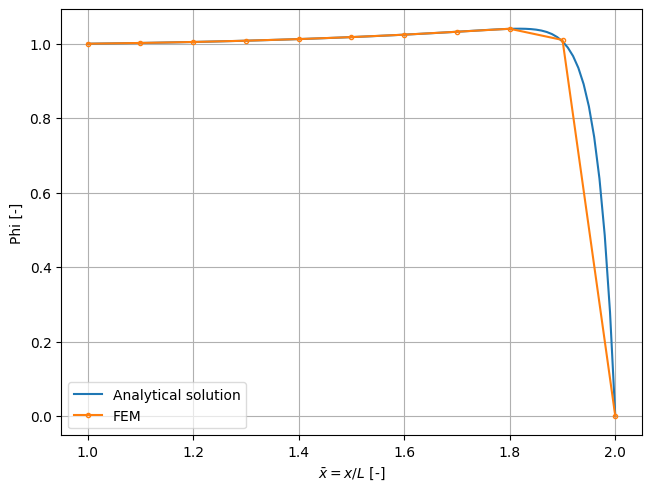

Write Python code to recreate this figure.
import itertools as it

import matplotlib.pyplot as plt
import matplotlib.markers as mk
import numpy as np
import scipy.optimize as opt


plt.rcdefaults()
plt.rc('lines', markersize=6)
plt.rc('markers', fillstyle='none')
plt.rc('axes', grid=True)
plt.rc('legend', framealpha=0.7)
plt.rc('savefig', dpi=200, bbox='tight')
plt.rc('figure.constrained_layout', use=True)
plt.close('all')


def get_markers_iterator():
    '''
    Returns a markers iterator.
    '''
    return it.cycle(mk.MarkerStyle.filled_markers)


class Case1:
    '''
    Defines a 1D steady state convection diffusion case with no source term. See
    Figure 2.3 of Zienkiewicz FEM for Fluids (7th edition).
    '''

    def __init__(self, n_elem, phi_0, phi_1, peclet):
        self.n_elem = n_elem
        self.phi_0 = phi_0
        self.phi_1 = phi_1
        self.peclet = peclet
        self._create_mesh()
        self._calculate_analytical_solution()

    def _create_mesh(self):
        '''
        Creates the mesh.
        '''
        self.x = np.linspace(0, 1, self.n_elem+1)
        self.h = np.diff(self.x)

    def _calculate_analytical_solution(self):
        '''
        Calculates the analytical solution.
        '''
        self.x_an = np.linspace(0, 1, 101)
        if self.phi_0 == 0:
            self.phi_an = (np.exp(self.peclet*self.x_an)-1)
            self.phi_an /= (np.exp(self.peclet)-1)
        else:
            self.phi_an = (np.exp(self.peclet*self.x_an)-np.exp(self.peclet))
            self.phi_an /= (1-np.exp(self.peclet))

    def get_velocity(self, x):
        '''
        Returns the velocity at the given location.
        '''
        return self.peclet

    def get_diffusivity(self, x):
        '''
        Returns the diffusivity at the given location.
        '''
        return 1

    def get_source(self, x):
        '''
        Returns the source term at the given location.
        '''
        return 0

    def compare(self, solutions):
        '''
        Compares the analytical with the given numerical solutions.
        '''
        fig, ax = plt.subplots()
        ax.plot(self.x_an, self.phi_an, label='Analytical solution')
        markers = get_markers_iterator()
        for (label, phi) in solutions.items():
            ax.plot(self.x, phi, label=label,
                marker=next(markers))
        ax.legend()
        ax.set_xlabel(r'$\bar{x} = x/L$ [-]')
        ax.set_ylabel('Phi [-]')
        if hasattr(self, 'peclet'):
            ax.set_title(f'Peclet = {self.peclet} [-]')
        fig.show()


class Case2(Case1):
    '''
    Defines a 1D steady state convection diffusion case with a variable source
    term. See Figure 2.6a of Zienkiewicz FEM for Fluids (7th edition).
    '''

    def __init__(self, n_elem, delta_x0):
        self.n_elem = n_elem
        self.delta_x0 = delta_x0
        self.phi_0 = 0
        self.phi_1 = 0
        self.peclet = 200
        self._create_mesh()
        self._calculate_analytical_solution()

    def _create_mesh(self):
        '''
        Creates the mesh.
        '''
        f = lambda g: 1-(g**self.n_elem-1)/(g-1)*self.delta_x0
        self.growth_ratio = opt.brentq(f, 0, 2)
        delta_x = lambda i: self.delta_x0*self.growth_ratio**(self.n_elem-1-i)
        self.h = [delta_x(i) for i in range(self.n_elem)]
        self.x = [sum(self.h[:i]) for i in range(self.n_elem)]+[1]

    def _calculate_analytical_solution(self):
        '''
        Calculates the analytical solution.
        '''
        self.x_an = np.linspace(0, 1, 101)
        a = [[1, 1], [1, np.exp(200)]]
        b = [0, -1/600-1/4e4-1/4e6]
        c1, c2 = np.linalg.solve(a, b)
        self.phi_an = c1+c2*np.exp(200*self.x_an)
        self.phi_an += 1/600*self.x_an**3+1/4e4*self.x_an**2+1/4e6*self.x_an

    def get_source(self, x):
        '''
        Returns the source term at the given location.
        '''
        return x**2


class Case3(Case1):
    '''
    Defines a 1D steady state convection diffusion case with variable source
    and variable velocity. See Figure 2.6b of Ziekiewicz FEM for Fluids (7th
    edition).
    '''

    def __init__(self, n_elem):
        self.n_elem = n_elem
        self.phi_0 = 1
        self.phi_1 = 0
        self._create_mesh()
        self._calculate_analytical_solution()

    def _create_mesh(self):
        '''
        Creates the mesh.
        '''
        self.x = np.linspace(1, 2, self.n_elem+1)
        self.h = np.diff(self.x)

    def _calculate_analytical_solution(self):
        '''
        Calculates the analytical solution.
        '''
        self.x_an = np.linspace(1, 2, 101)
        a = [[1/61, 1], [2**61/61, 1]]
        b = [1-1/228, -1/228*2**4]
        c1, c2 = np.linalg.solve(a, b)
        self.phi_an = c1/61*self.x_an**61+c2+1/228*self.x_an**4

    def get_velocity(self, x):
        '''
        Returns the velocity at the given location.
        '''
        return 60/x

    def get_source(self, x):
        '''
        Returns the source term at the given location.
        '''
        return x**2


class Solver:
    '''
    Solves the steady state 1D convection diffusion using the Petrov-Galerkin
    method.
    '''

    def __init__(self, case):
        self.case = case
        self._set_phi()
        self._assemble()
        self._solve()

    def _set_phi(self):
        '''
        Sets the array of phi, that is, the advected variable.
        '''
        self.phi = np.zeros(self.case.n_elem+1)
        self.phi[0] = self.case.phi_0
        self.phi[-1] = self.case.phi_1

    def _assemble(self):
        '''
        Assembles the global stiffness matrix.
        '''
        self.c = np.zeros((self.case.n_elem+1, self.case.n_elem+1))
        self.num_d = np.zeros((self.case.n_elem+1, self.case.n_elem+1))
        self.d = np.zeros((self.case.n_elem+1, self.case.n_elem+1))
        self.f = np.zeros(self.case.n_elem+1)
        for i in range(self.case.n_elem):
            element_matrices = self._calculate_element_stiffness(i)
            indices = np.ix_([i, i+1], [i, i+1])
            self.c[indices] += element_matrices['c']
            self.num_d[indices] += element_matrices['num_d']
            self.d[indices] += element_matrices['d']
            self.f[[i, i+1]] += element_matrices['f']
        self.k = self.c+self.num_d+self.d

    def _calculate_element_stiffness(self, e):
        '''
        Calculates the element stiffness matrix.
        '''
        self._set_element_functions(e)
        c = self._calculate_convection()
        num_d = self._calculate_numerical_diffusion()
        d = self._calculate_diffusion()
        f = self._calculate_loading()
        return {'c': c, 'num_d': num_d, 'd': d, 'f': f}

    def _set_element_functions(self, e):
        '''
        Defines the element functions needed for calculating the stiffness
        and loading matrices.
        '''
        x1 = self.case.x[e]
        x2 = self.case.x[e+1]
        self.x = lambda xi: 0.5*(x2-x1)*(xi+1)+x1
        self.n1 = lambda xi: 1-(self.x(xi)-x1)/self.case.h[e]
        self.n2 = lambda xi: (self.x(xi)-x1)/self.case.h[e]
        self.dn1_dx = lambda xi: -1/self.case.h[e]
        self.dn2_dx = lambda xi: 1/self.case.h[e]
        self.u = lambda xi: self.case.get_velocity(self.x(xi))
        self.ke = lambda xi: self.case.get_diffusivity(self.x(xi))
        self.peclet = lambda xi: 0.5*self.u(xi)*self.case.h[e]/self.ke(xi)
        self.alpha = lambda xi: 1/np.tanh(self.peclet(xi))-1/self.peclet(xi)
        self.w = lambda xi: 0.5*self.case.h[e]*self.u(xi)/abs(self.u(xi))
        self.dx_dxi = lambda xi: 0.5*self.case.h[e]
        self.fe = lambda xi: self.case.get_source(self.x(xi))

    def _calculate_convection(self):
        '''
        Calculates the convection matrix for the given element.
        '''
        shared = lambda xi: self.u(xi)*self.dx_dxi(xi)
        c11 = lambda xi: shared(xi)*self.n1(xi)*self.dn1_dx(xi)
        c12 = lambda xi: shared(xi)*self.n1(xi)*self.dn2_dx(xi)
        c21 = lambda xi: shared(xi)*self.n2(xi)*self.dn1_dx(xi)
        c22 = lambda xi: shared(xi)*self.n2(xi)*self.dn2_dx(xi)
        c = [[c11, c12], [c21, c22]]
        c = np.array([[self._gauss_quadrature(cij) for cij in ci] for ci in c])
        return c

    def _calculate_numerical_diffusion(self):
        '''
        Calculates the numerical diffusion needed to stabilise the solution.
        '''
        shared = lambda xi: self.alpha(xi)*self.w(xi)*self.u(xi)*self.dx_dxi(xi)
        d11 = lambda xi: shared(xi)*self.dn1_dx(xi)*self.dn1_dx(xi)
        d12 = lambda xi: shared(xi)*self.dn1_dx(xi)*self.dn2_dx(xi)
        d21 = lambda xi: shared(xi)*self.dn2_dx(xi)*self.dn1_dx(xi)
        d22 = lambda xi: shared(xi)*self.dn2_dx(xi)*self.dn2_dx(xi)
        d = [[d11, d12], [d21, d22]]
        d = np.array([[self._gauss_quadrature(dij) for dij in di] for di in d])
        return d

    def _calculate_diffusion(self):
        '''
        Calculates the diffusion matrix for the given element.
        '''
        shared = lambda xi: self.ke(xi)*self.dx_dxi(xi)
        d11 = lambda xi: shared(xi)*self.dn1_dx(xi)*self.dn1_dx(xi)
        d12 = lambda xi: shared(xi)*self.dn1_dx(xi)*self.dn2_dx(xi)
        d21 = lambda xi: shared(xi)*self.dn2_dx(xi)*self.dn1_dx(xi)
        d22 = lambda xi: shared(xi)*self.dn2_dx(xi)*self.dn2_dx(xi)
        d = [[d11, d12], [d21, d22]]
        d = np.array([[self._gauss_quadrature(dij) for dij in di] for di in d])
        return d

    def _calculate_loading(self):
        '''
        Calculates the loading caused by the source term.
        '''
        w1 = lambda xi: self.n1(xi)+self.alpha(xi)*self.w(xi)*self.dn1_dx(xi)
        f1 = lambda xi: w1(xi)*self.fe(xi)*self.dx_dxi(xi)
        w2 = lambda xi: self.n2(xi)+self.alpha(xi)*self.w(xi)*self.dn2_dx(xi)
        f2 = lambda xi: w2(xi)*self.fe(xi)*self.dx_dxi(xi)
        f = [f1, f2]
        f = np.array([self._gauss_quadrature(fi) for fi in f])
        return f

    def _gauss_quadrature(self, integrand):
        '''
        Returns the integral of the given integrand using Gauss Legendre
        quadrature.
        '''
        return integrand(-1/np.sqrt(3))+integrand(1/np.sqrt(3))

    def _solve(self):
        '''
        Solves the equations.
        '''
        boundary = [0, -1]
        internal = [i for i in range(1, self.case.n_elem)]
        indices = np.ix_(internal, boundary)
        self.b = -np.dot(self.k[indices], self.phi[boundary])+self.f[internal]
        indices = np.ix_(internal, internal)
        self.a = self.k[indices]
        self.phi[internal] = np.linalg.solve(self.a, self.b)


if __name__ == '__main__':
    # case = Case1(n_elem=20, phi_0=0, phi_1=1, peclet=4)
    # case = Case2(n_elem=10, delta_x0=1e-2)
    case = Case3(n_elem=10)
    solver = Solver(case)
    solutions = {
        'FEM': solver.phi,
    }
    case.compare(solutions)

